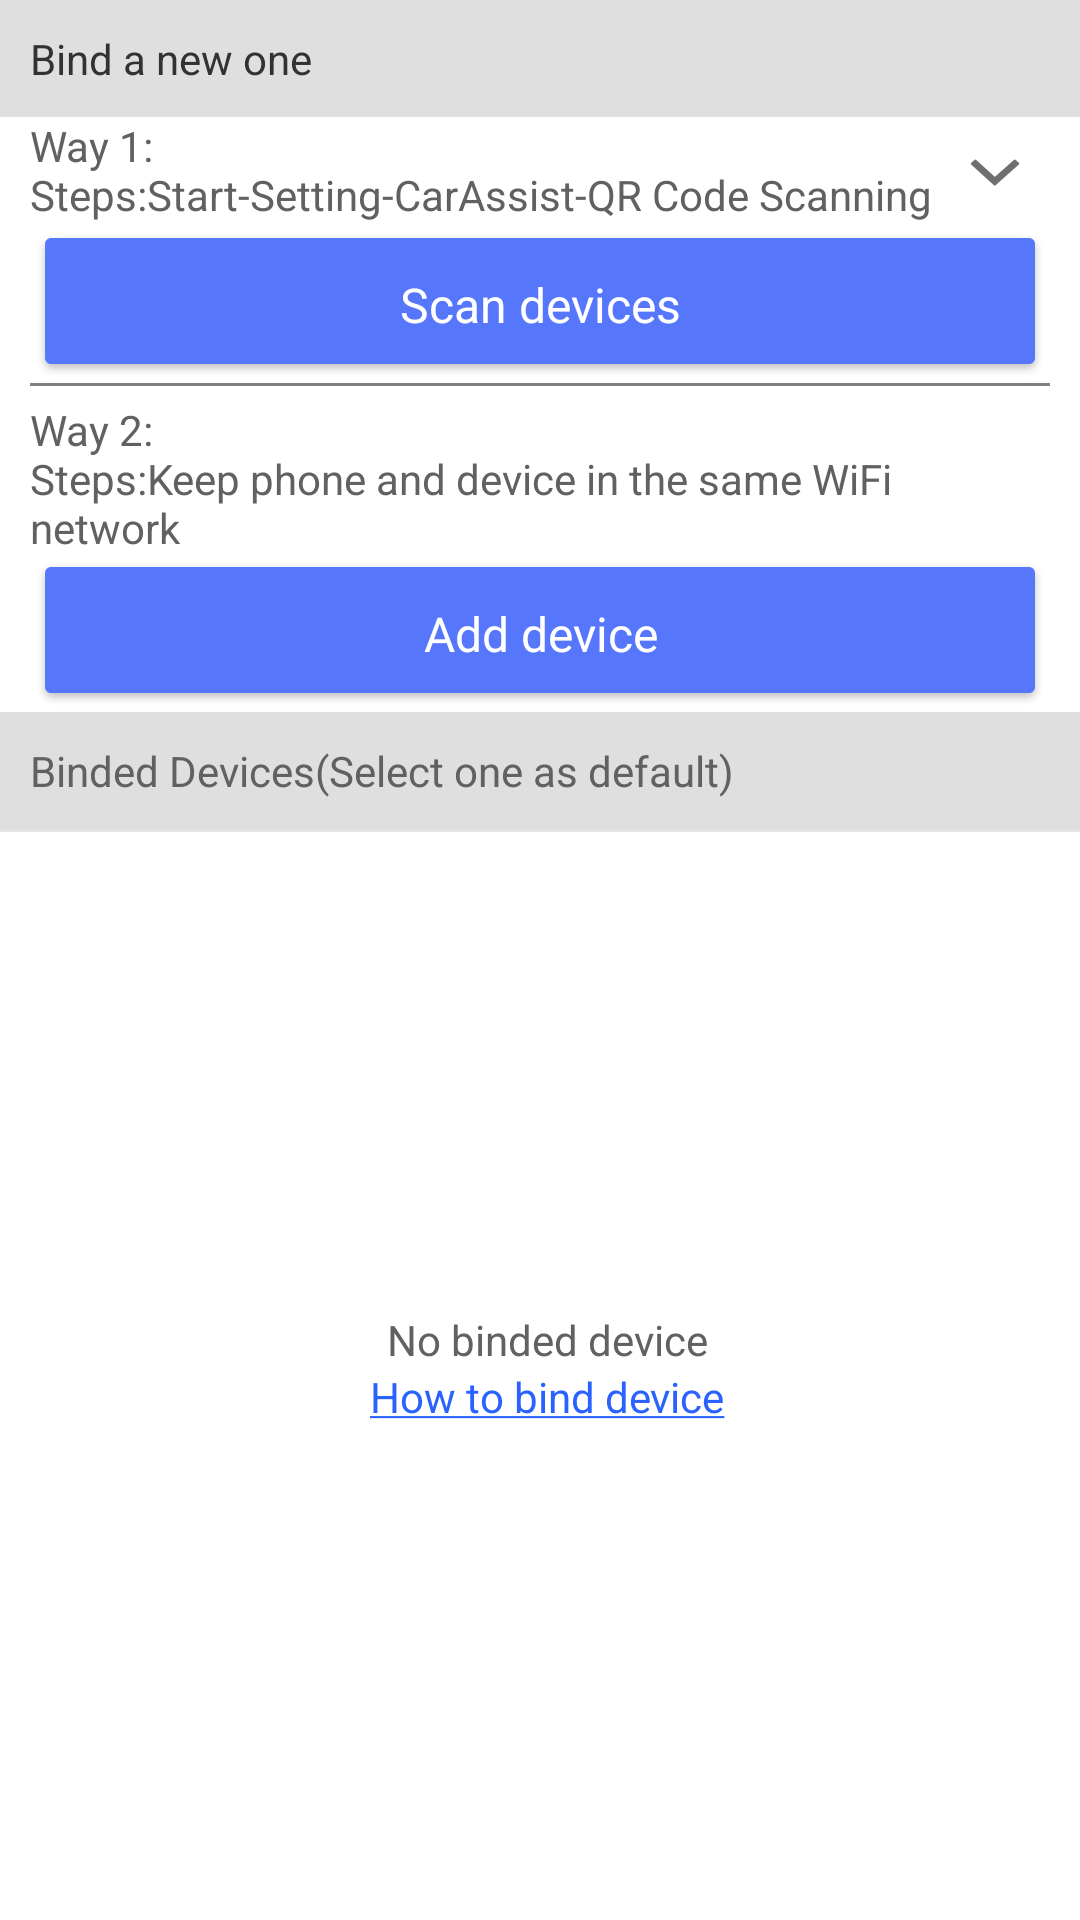

Reconstruct the res/layout file that produces this screen, plus the resources it refers to.
<!-- AndroidManifest.xml: application theme AppTheme -->
<!-- res/layout/device_fragment.xml -->
<?xml version="1.0" encoding="utf-8"?>
<LinearLayout xmlns:android="http://schemas.android.com/apk/res/android"
    android:layout_width="match_parent"
    android:layout_height="match_parent"
    android:background="#ffffff"
    android:orientation="vertical" >

    <TextView
        android:id="@+id/textView_scan_new"
        android:layout_width="match_parent"
        android:layout_height="wrap_content"
        android:background="#40808080"
        android:padding="10dp"
        android:text="@string/tip_bond" />

    <LinearLayout
        android:layout_width="match_parent"
        android:layout_height="wrap_content"
        android:layout_marginLeft="10dp"
        android:layout_marginRight="10dp"
        android:orientation="vertical" >
        
        <LinearLayout
        	android:layout_width="match_parent"
        	android:layout_height="wrap_content">
        
	        <TextView
	            android:layout_width="0dip"
	            android:layout_height="wrap_content"
	            android:layout_weight="1"
	            android:text="@string/tip_bond_scan_device"
	            android:textColor="#616161"
	            android:textSize="14sp" />
	        
	        <ImageView
	            android:id="@+id/more_show_qrcode_sample"
	            android:layout_width="wrap_content"
	            android:layout_height="wrap_content"
	            android:layout_gravity="right|bottom"
	            android:padding="10dp"
	            android:src="@drawable/calendar_month_bottom"/>
        
        </LinearLayout>
        
        <LinearLayout
            android:id="@+id/qrcode_sample"
	        android:layout_width="match_parent"
	        android:layout_height="wrap_content"
	        android:orientation="vertical"
	        android:visibility="gone" >

	        <ImageView
	            android:layout_width="wrap_content"
	            android:layout_height="wrap_content"
	            android:layout_gravity="center_horizontal"
	            android:src="@drawable/device_sample_qrcode" />
	
	        <TextView
	            android:layout_width="wrap_content"
	            android:layout_height="wrap_content"
	            android:layout_gravity="center"
	            android:text="@string/tip_bond_scan_device_1"
	            android:textColor="#616161"
	            android:textSize="14sp" />
	
	        <TextView
	            android:layout_width="wrap_content"
	            android:layout_height="wrap_content"
	            android:layout_gravity="center"
	            android:text="@string/tip_bond_scan_device_2"
	            android:textColor="#616161"
	            android:textSize="14sp" />
        
        </LinearLayout>

        <Button
            android:id="@+id/scan"
            style="@style/BlueButtonRounded"
            android:layout_width="match_parent"
            android:layout_height="wrap_content"
            android:text="@string/scan" />
    </LinearLayout>

    <TextView
        android:layout_width="match_parent"
        android:layout_height="1dp"
        android:layout_marginBottom="5dp"
        android:layout_marginLeft="10dp"
        android:layout_marginRight="10dp"
        android:background="#808080" />

    <TextView
        android:id="@+id/textView_scan_new_2"
        android:layout_width="match_parent"
        android:layout_height="wrap_content"
        android:layout_marginLeft="10dp"
        android:layout_marginRight="10dp"
        android:text="@string/tip_bond_scan_device_manual"
        android:textColor="#616161"
        android:textSize="14sp" />

    <LinearLayout
        android:layout_width="match_parent"
        android:layout_height="wrap_content"
        android:layout_marginLeft="10dp"
        android:layout_marginRight="10dp"
        android:orientation="vertical" >

        <EditText
            android:id="@+id/device_adit"
            android:layout_width="match_parent"
            android:layout_height="wrap_content"
            android:layout_gravity="center_vertical"
            android:layout_marginLeft="5dp"
            android:layout_marginRight="5dp"
            android:background="@drawable/edittext"
            android:hint="@string/hint_serial"
            android:imeOptions="actionDone"
            android:singleLine="true"
            android:visibility="gone"
            android:textSize="14sp" />

        <Button
            android:id="@+id/add_device"
            style="@style/BlueButtonRounded"
            android:layout_width="match_parent"
            android:layout_height="wrap_content"
            android:text="@string/add_device" />
    </LinearLayout>

    <TextView
        android:layout_width="match_parent"
        android:layout_height="wrap_content"
        android:background="#40808080"
        android:padding="10dp"
        android:text="@string/tip_device"
        android:textColor="#616161" />

    <TextView
        android:layout_width="match_parent"
        android:layout_height="1dp"
        android:background="#e4e4e4" />

    <RelativeLayout 
        android:layout_width="match_parent"
        android:layout_height="match_parent"
        android:layout_marginBottom="5dp"
        android:layout_marginLeft="15dp"
        android:layout_marginRight="10dp">
        
        <ListView
        	android:id="@+id/device_list"
        	android:layout_width="match_parent"
        	android:layout_height="match_parent" />
        
        <LinearLayout
            android:id="@+id/no_bond_device_tip"
            android:layout_width="wrap_content"
            android:layout_height="wrap_content"
            android:layout_centerInParent="true"
            android:background="@drawable/press_selector"
            android:orientation="vertical" >
	        
            <TextView
		        android:layout_width="match_parent"
		        android:layout_height="wrap_content"
		        android:text="@string/no_bond_device"
		        android:gravity="center"
		        android:textColor="#616161" />
            
            <TextView
		        android:layout_width="match_parent"
		        android:layout_height="wrap_content"
		        android:text="@string/how_to_bond"
		        android:gravity="center"
		        android:textColor="@color/photo_color" />
            
        </LinearLayout>
        
    </RelativeLayout>

</LinearLayout>
<!-- resources referenced by this layout -->
<resources>
  <color name="photo_color">#2962FF</color>
  <!-- drawable calendar_month_bottom: png bitmap (drawable-xxhdpi, 3436 bytes) -->
  <!-- drawable device_sample_qrcode: png bitmap (drawable-xxhdpi, 14257 bytes) -->
  <string name="add_device">Add device</string>
  <string name="hint_serial">Please input serial number of device</string>
  <string name="how_to_bond"><u>How to bind device</u></string>
  <string name="no_bond_device">No binded device</string>
  <string name="scan">Scan devices</string>
  <string name="tip_bond">Bind a new one</string>
  <string name="tip_bond_scan_device">Way 1:\nSteps:Start-Setting-CarAssist-QR Code Scanning</string>
  <string name="tip_bond_scan_device_1">Download APP</string>
  <string name="tip_bond_scan_device_2">Bind Device</string>
  <string name="tip_bond_scan_device_manual">Way 2:\nSteps:Keep phone and device in the same WiFi network</string>
  <string name="tip_device">Binded Devices(Select one as default)</string>
  <style name="BlueButtonRounded">
          <item name="android:layout_margin">2dp</item>
          <item name="android:padding">6dp</item>
          <item name="android:textColor">@color/btn_text_color</item>
          <item name="android:textSize">16sp</item>
          <item name="android:background">@drawable/btn_button_rounded</item>
          <item name="android:gravity">center</item>
      </style>
  <style name="AppTheme" parent="AppBaseTheme">
          <item name="android:actionBarStyle">@style/MyActionBar</item> 
          <item name="android:actionMenuTextAppearance">@style/MenuTextStyle</item>
      </style>
  <color name="btn_text_color">#FFFFFFFF</color>
  <!-- drawable btn_button_rounded (drawable) -->
  <?xml version="1.0" encoding="utf-8"?>
  <selector xmlns:android="http://schemas.android.com/apk/res/android">
      <item android:state_pressed="true" android:drawable="@drawable/button_rounded_ing" />
      <item android:drawable="@drawable/button_rounded" />
  </selector>
  <style name="AppBaseTheme" parent="android:Theme.Holo.Light.DarkActionBar">
                
      </style>
  <style name="MyActionBar" parent="@android:style/Widget.Holo.Light.ActionBar.Solid.Inverse">  
          <item name="android:background">@drawable/action_bar</item>
          
          
          <item name="android:displayOptions" />
      </style>
  <style name="MenuTextStyle">
  	    <item name="android:textColor">@android:color/white</item>
  	    <item name="android:textSize">16sp</item>
  	</style>
</resources>
